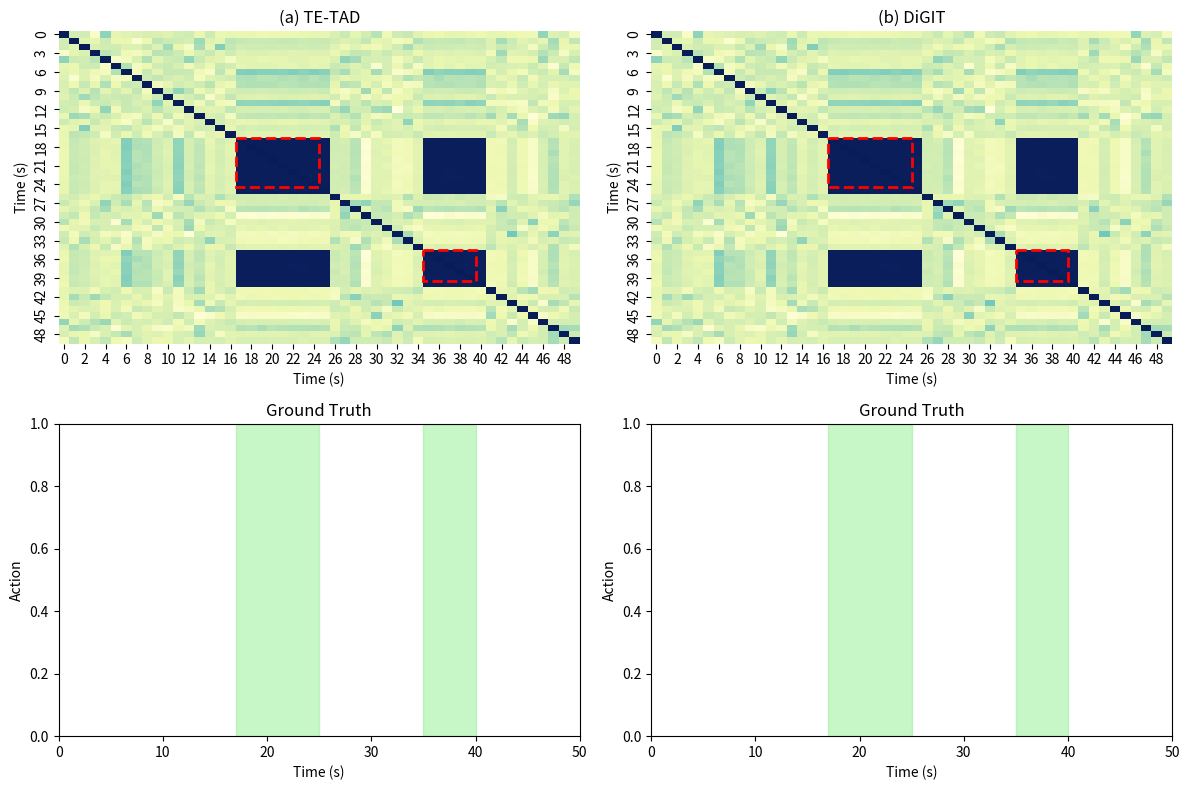

Generate this figure with matplotlib: (Note: this script raises an exception after producing the figure.)
import os
import numpy as np
import matplotlib.pyplot as plt
import seaborn as sns
from matplotlib.patches import Rectangle

# ----------------------------
# 1. 模拟数据：假设我们有 T=50 个时间步的特征向量 (T, D)
T = 50
D = 128
np.random.seed(42)

# 模拟编码器输出特征（这里用随机数据 + 添加动作结构）
features = np.random.randn(T, D) * 0.1
# 假设 [17, 25] 和 [35, 40] 是动作时间段，增强这些区间的特征一致性
for i in range(17, 26):
    features[i] += np.array([1.0] * D)  # 加强特征
for i in range(35, 41):
    features[i] += np.array([0.8] * D)

# ----------------------------
# 2. 计算余弦相似度矩阵
similarity_matrix = np.zeros((T, T))
for i in range(T):
    for j in range(T):
        sim = np.dot(features[i], features[j]) / (
            np.linalg.norm(features[i]) * np.linalg.norm(features[j])
        )
        similarity_matrix[i, j] = sim

# ----------------------------
# 3. 设置 ground truth 动作区间（时间索引）
gt_intervals = [(17, 25), (35, 40)]  # 时间步范围（对应秒数可缩放）

# ----------------------------
# 4. 绘图
plt.figure(figsize=(12, 8))

# Top: Cosine Similarity Heatmap
ax1 = plt.subplot(2, 2, 1)
sns.heatmap(similarity_matrix, cmap='YlGnBu', cbar=False, ax=ax1)
ax1.set_xlabel('Time (s)')
ax1.set_ylabel('Time (s)')
ax1.set_title('(a) TE-TAD')

# 添加红色虚线框标记 ground truth 区间
for start, end in gt_intervals:
    rect = Rectangle((start, start), end - start, end - start,
                     linewidth=2, edgecolor='red', facecolor='none', linestyle='--')
    ax1.add_patch(rect)

# Bottom: Ground Truth Timeline
ax2 = plt.subplot(2, 2, 3)
ax2.set_xlim(0, T)
ax2.set_ylim(0, 1)
ax2.set_xlabel('Time (s)')
ax2.set_ylabel('Action')
ax2.set_title('Ground Truth')

# 绘制绿色条形表示动作
for start, end in gt_intervals:
    ax2.fill_between([start, end], 0, 1, color='lightgreen', alpha=0.5)

# ----------------------------
# 重复上述步骤画 DiGIT 版本（可稍调参数模拟差异）
# 比如让 DiGIT 的相似性更集中或更强
features_digit = features.copy()
# 可以加一些扰动或增强局部相似性来模拟不同模型行为
for i in range(17, 26):
    features_digit[i] *= 1.5
for i in range(35, 40):
    features_digit[i] *= 1.3

similarity_digit = np.zeros((T, T))
for i in range(T):
    for j in range(T):
        sim = np.dot(features_digit[i], features_digit[j]) / (
            np.linalg.norm(features_digit[i]) * np.linalg.norm(features_digit[j])
        )
        similarity_digit[i, j] = sim

# Plot DiGIT
ax3 = plt.subplot(2, 2, 2)
sns.heatmap(similarity_digit, cmap='YlGnBu', cbar=False, ax=ax3)
ax3.set_xlabel('Time (s)')
ax3.set_ylabel('Time (s)')
ax3.set_title('(b) DiGIT')

for start, end in gt_intervals:
    rect = Rectangle((start, start), end - start, end - start,
                     linewidth=2, edgecolor='red', facecolor='none', linestyle='--')
    ax3.add_patch(rect)

ax4 = plt.subplot(2, 2, 4)
ax4.set_xlim(0, T)
ax4.set_ylim(0, 1)
ax4.set_xlabel('Time (s)')
ax4.set_ylabel('Action')
ax4.set_title('Ground Truth')

for start, end in gt_intervals:
    ax4.fill_between([start, end], 0, 1, color='lightgreen', alpha=0.5)

plt.tight_layout()
script_dir = os.path.dirname(os.path.abspath(__file__))
output_path = os.path.join(script_dir, "..", "output", "figures", "heatmap.png")
output_path = os.path.normpath(output_path)

print(f"Saving figure to: {output_path}")
os.makedirs(os.path.dirname(output_path), exist_ok=True)
plt.savefig(output_path, dpi=300, bbox_inches='tight')
plt.show()
